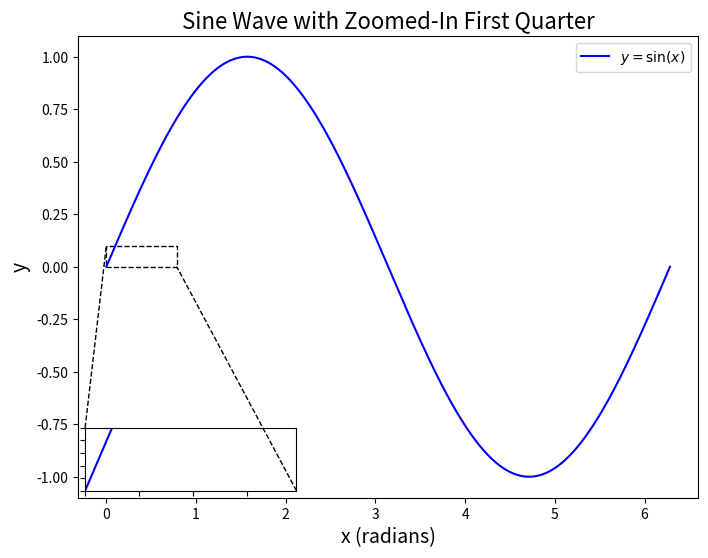

This figure's Python source:
import numpy as np
import matplotlib.pyplot as plt
from mpl_toolkits.axes_grid1.inset_locator import zoomed_inset_axes, mark_inset

# Generate synthetic sine wave data
x = np.linspace(0, 2*np.pi, 1000)  # 0 to 2π with 1000 points
y = np.sin(x)

# Create the main figure and axes
fig, ax = plt.subplots(figsize=(8, 6))

# Plot the sine wave
ax.plot(x, y, label=r"$y = \sin(x)$", color='b')

# Labels and title
ax.set_xlabel("x (radians)", fontsize=14)
ax.set_ylabel("y", fontsize=14)
ax.set_title("Sine Wave with Zoomed-In First Quarter", fontsize=16)
ax.legend()

# Create an inset plot at the lower left and zoom into the first quarter-period
axins = zoomed_inset_axes(ax, zoom=3, loc="lower left")  # 3x zoom
axins.plot(x, y, color='b')

# Define the zoom-in region (first quarter-period)
x1, x2 = 0, np.pi / 4  # First quarter: [0, π/2]
y1, y2 = 0, 0.1  # Zoom in on positive y-values

axins.set_xlim(x1, x2)
axins.set_ylim(y1, y2)

# Set ticks and hide labels for the inset
axins.xaxis.get_major_locator().set_params(nbins=5)
axins.yaxis.get_major_locator().set_params(nbins=5)
axins.tick_params(labelleft=False, labelbottom=False)

# Mark the zoomed region with a dashed rectangle
mark_inset(ax, axins, loc1=2, loc2=4, fc="none", ec="black", linestyle="dashed")

plt.show()
